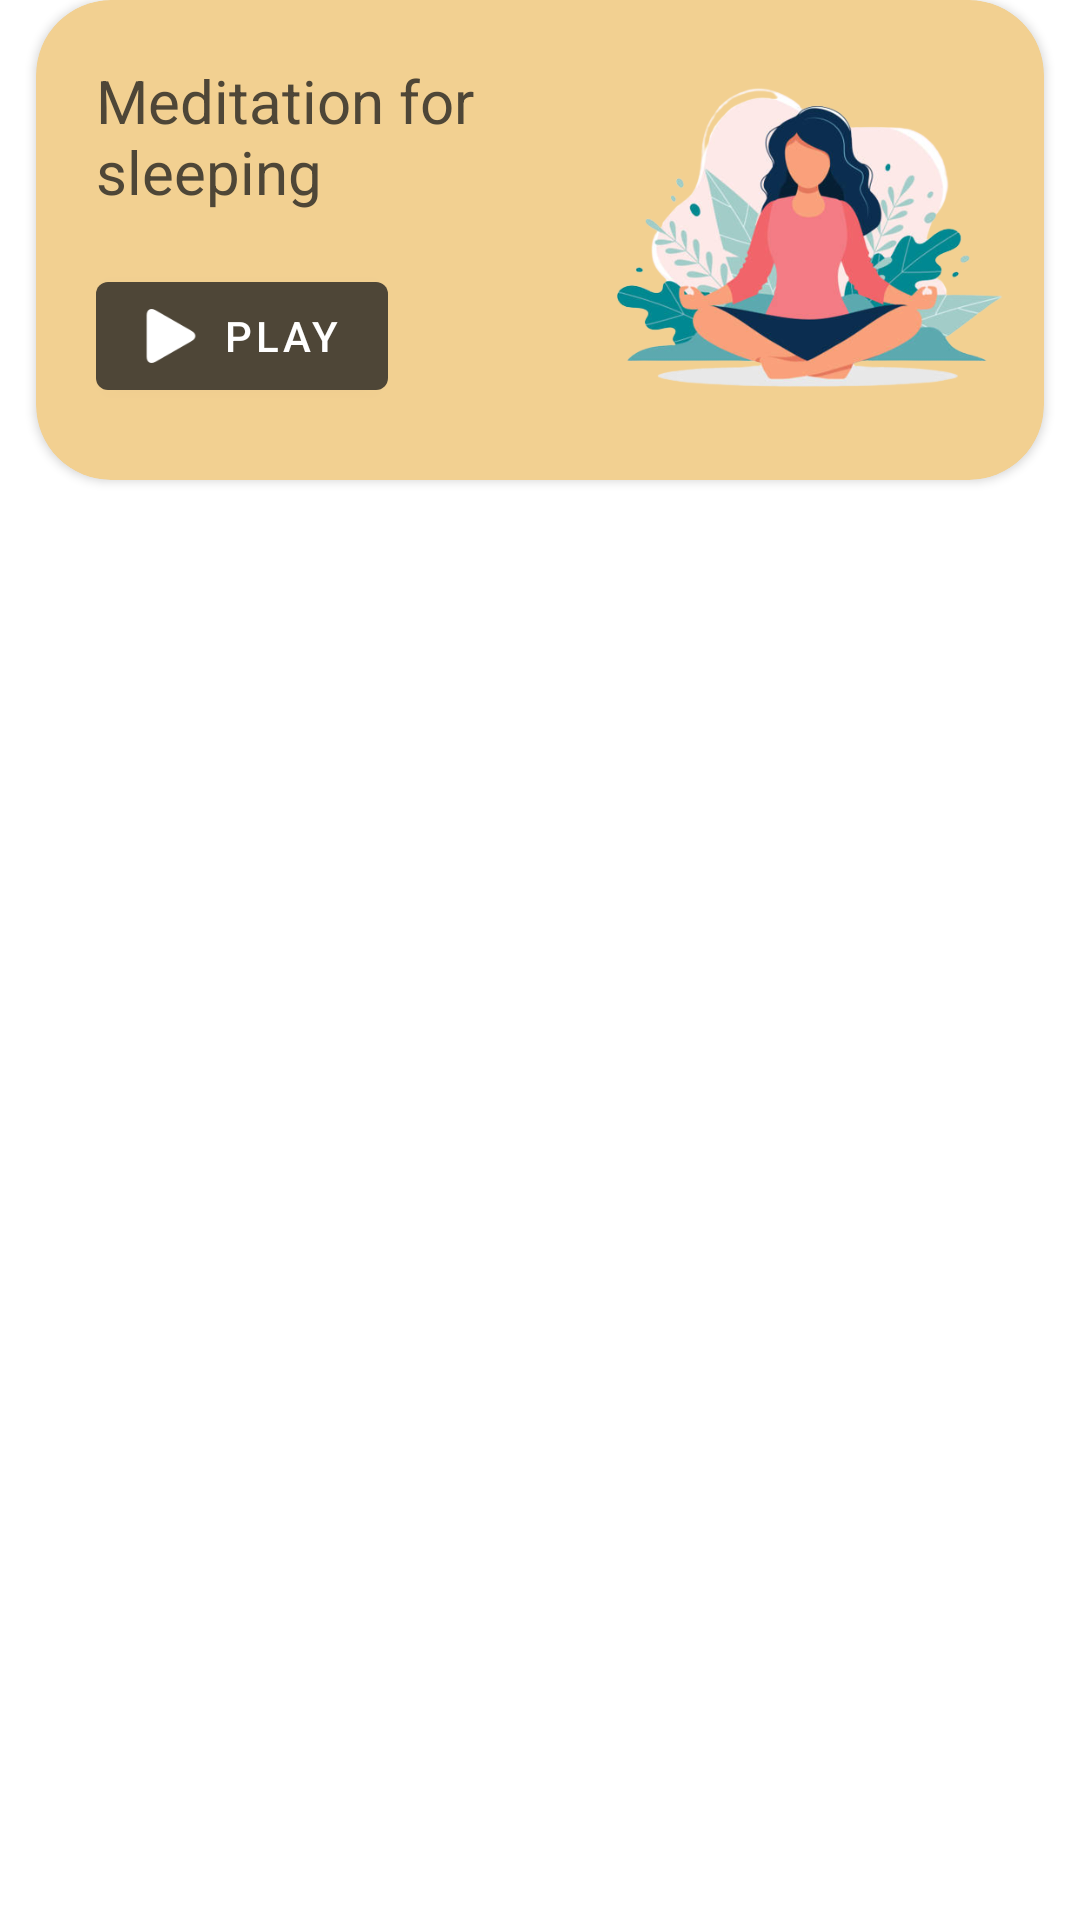

Produce the Android XML layout that renders to this screen, including the resource entries it uses.
<!-- AndroidManifest.xml: application theme Theme.HealthCareApp -->
<!-- res/layout/meditation_item.xml -->
<?xml version="1.0" encoding="utf-8"?>
<LinearLayout xmlns:android="http://schemas.android.com/apk/res/android"
    android:layout_width="match_parent"
    android:layout_marginBottom="24dp"
    xmlns:app="http://schemas.android.com/apk/res-auto"
    android:layout_height="wrap_content">
    <androidx.cardview.widget.CardView
        android:layout_width="match_parent"
        android:backgroundTint="@color/yellow"
        android:elevation="12dp"
        android:layout_marginHorizontal="12dp"
        app:cardCornerRadius="25dp"
        android:layout_marginBottom="24dp"
        android:layout_height="wrap_content">
        <LinearLayout
            android:layout_width="match_parent"
            android:layout_height="match_parent">
            <LinearLayout
                android:padding="12dp"
                android:layout_width="0dp"
                android:layout_marginLeft="8dp"
                android:layout_marginTop="8dp"
                android:layout_weight="1"
                android:orientation="vertical"
                android:layout_height="match_parent">
                <TextView
                    android:layout_width="match_parent"
                    android:textColor="@color/brown"
                    android:textSize="@dimen/font_size_large"
                    android:id="@+id/tv_title_meditation_item"
                    android:text="Meditation for sleeping"
                    android:layout_weight="1"
                    android:layout_height="wrap_content"/>

                <com.google.android.material.button.MaterialButton
                    android:layout_width="wrap_content"
                    android:layout_height="wrap_content"
                    android:layout_marginBottom="12dp"
                    android:text="PLAY"
                    android:id="@+id/btn_start_meditation_item"
                    app:icon="@drawable/ic_play"
                    app:iconSize="18dp"
                    app:backgroundTint="@color/brown" />
            </LinearLayout>
            <ImageView
                android:layout_width="160dp"
                android:id="@+id/img_meditation_item"
                android:src="@drawable/girl_meditating"
                android:layout_height="160dp"/>
        </LinearLayout>
    </androidx.cardview.widget.CardView>
</LinearLayout>
<!-- resources referenced by this layout -->
<resources>
  <color name="brown">#4E4637</color>
  <color name="yellow">#f2d091</color>
  <dimen name="font_size_large">20sp</dimen>
  <!-- drawable girl_meditating: png bitmap (drawable, 148881 bytes) -->
  <!-- drawable ic_play: png bitmap (drawable, 2447 bytes) -->
  <style name="Theme.HealthCareApp" parent="Theme.MaterialComponents.DayNight.DarkActionBar">
          
          <item name="colorPrimary">@color/purple_500</item>
          <item name="colorPrimaryVariant">@color/yellow</item>
          <item name="colorOnPrimary">@color/white</item>
          
          <item name="colorSecondary">@color/teal_200</item>
          <item name="colorSecondaryVariant">@color/teal_700</item>
          <item name="colorOnSecondary">@color/black</item>
          
          <item name="android:statusBarColor">?attr/colorPrimaryVariant</item>
          <item name="windowNoTitle">true</item>
  
          
      </style>
  <color name="purple_500">#FF6200EE</color>
  <color name="white">#FFFFFFFF</color>
  <color name="teal_200">#FF03DAC5</color>
  <color name="teal_700">#FF018786</color>
  <color name="black">#FF000000</color>
</resources>
